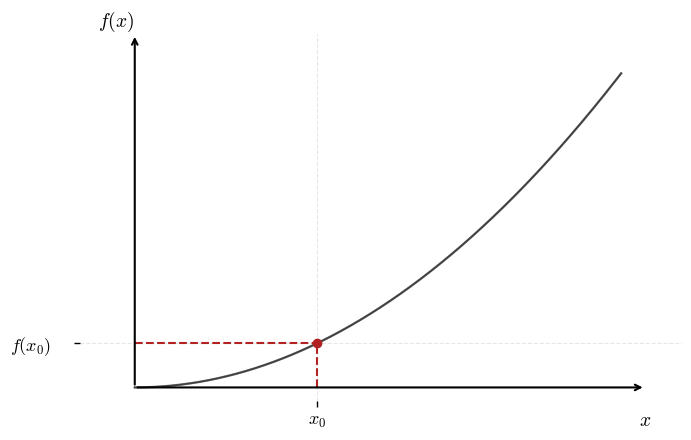
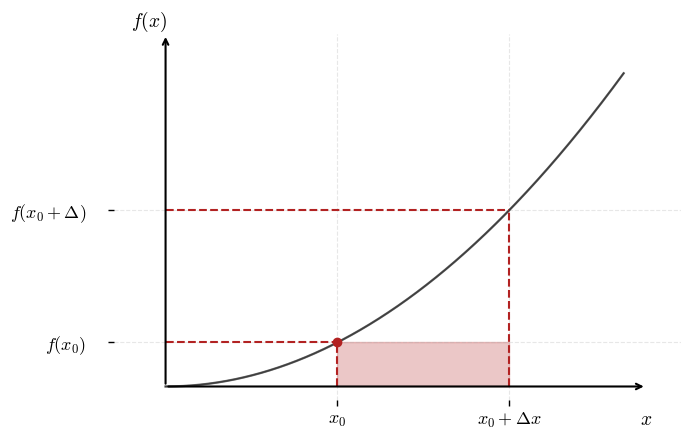
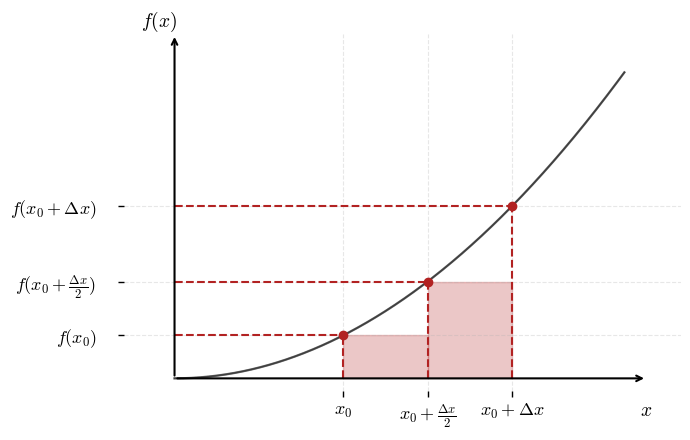
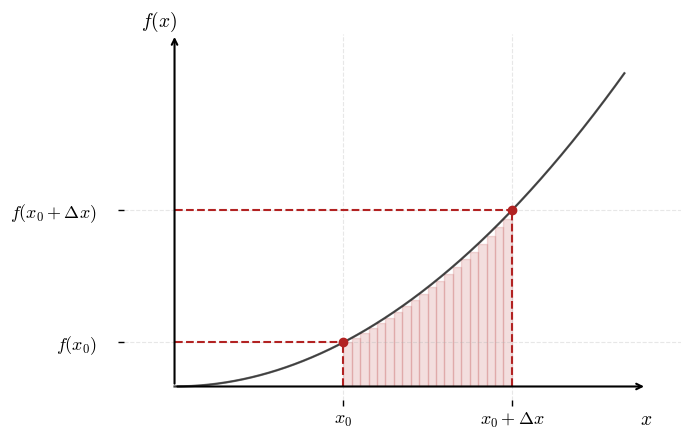

Reproduce these figures in Python, in order.
import numpy as np
import matplotlib.pyplot as plt

# Parameters and style setup
plt.rcParams.update({
    "font.family": "serif",
    "font.serif": ["Times New Roman", "Palatino", "Computer Modern Roman"],
    "mathtext.fontset": "cm",
    "axes.facecolor": "none",
    "figure.facecolor": "white",
})

# Function and points
f = lambda x: x**2
x = np.linspace(0, 4, 1000)
x_0 = 1.5
h = 1.5
x_1 = x_0 + h
y_0 = f(x_0)
y_1 = f(x_1)



# --- Plot 1: Function and single point ---

# Prepare plot and layout
fig1, ax1 = plt.subplots(figsize=(7, 4.5))

for offset in np.linspace(-0.008, 0.008, 5):
    ax1.plot(x, f(x) + offset, color='black', lw=1.5, alpha=0.1)
for offset in np.linspace(-0.004, 0.004, 3):
    ax1.plot(x, f(x) + offset, color='black', lw=1.0, alpha=0.15)
ax1.plot(x, f(x), color='black', lw=1.7, alpha=0.3)
ax1.scatter(x_0, y_0, color='firebrick', zorder=5)

# Axes and dashed lines
ax1.plot([x_0, x_0], [0, y_0], color='firebrick', linestyle='--', linewidth=1.5)
ax1.plot([0, x_0], [y_0, y_0], color='firebrick', linestyle='--', linewidth=1.5)

for spine in ax1.spines.values():
    spine.set_visible(False)

ax1.annotate("", xy=(4.2, 0), xytext=(0, 0),
             arrowprops=dict(arrowstyle="->", lw=1.5, color='black'))
ax1.annotate("", xy=(0, 18), xytext=(0, 0),
             arrowprops=dict(arrowstyle="->", lw=1.5, color='black'))

ax1.set_xticks([x_0])
ax1.set_yticks([y_0])
ax1.set_xticklabels([r"$x_0$"], fontsize=13)
ax1.set_yticklabels([r"$f(x_0)$"], fontsize=13)

for label in ax1.get_yticklabels():
    label.set_horizontalalignment('right')
    label.set_x(-0.03)

ax1.set_xlim(-0.5, 4.5)
ax1.set_ylim(-1, 18)
ax1.text(4.25, -1.2, r"$x$", fontsize=14, ha='right', va='top')
ax1.text(-0.3, 18, r"$f(x)$", fontsize=14, ha='left', va='bottom')
ax1.grid(True, linestyle='--', alpha=0.3)
ax1.tick_params(axis='both', direction='in', length=4, width=1)
plt.tight_layout()

# Save figure
fig1.savefig("integrals_1.png", dpi=300, bbox_inches='tight')
fig1.savefig("integrals_1.pdf", bbox_inches='tight')
plt.show()



# --- Plot 2: Function and one rectangle (approximate sum) ---

# Prepare plot and layout
fig2, ax2 = plt.subplots(figsize=(7, 4.5))

for offset in np.linspace(-0.008, 0.008, 5):
    ax2.plot(x, f(x) + offset, color='black', lw=1.5, alpha=0.1)
for offset in np.linspace(-0.004, 0.004, 3):
    ax2.plot(x, f(x) + offset, color='black', lw=1.0, alpha=0.15)
ax2.plot(x, f(x), color='black', lw=1.7, alpha=0.3)

# Rectangle from x0 to x0+h using left endpoint height f(x0)
rect_x = [x_0, x_1, x_1, x_0]
rect_y = [0, 0, y_0, y_0]
ax2.fill(rect_x, rect_y, color='firebrick', alpha=0.25)

ax2.scatter(x_0, y_0, color='firebrick', zorder=5)

# Axes and dashed lines for points
ax2.plot([x_0, x_0], [0, y_0], color='firebrick', linestyle='--', linewidth=1.5)
ax2.plot([0, x_0], [y_0, y_0], color='firebrick', linestyle='--', linewidth=1.5)
ax2.plot([x_1, x_1], [0, f(x_1)], color='firebrick', linestyle='--', linewidth=1.5)
ax2.plot([0, x_1], [f(x_1), f(x_1)], color='firebrick', linestyle='--', linewidth=1.5)

for spine in ax2.spines.values():
    spine.set_visible(False)

ax2.annotate("", xy=(4.2, 0), xytext=(0, 0),
             arrowprops=dict(arrowstyle="->", lw=1.5, color='black'))
ax2.annotate("", xy=(0, 18), xytext=(0, 0),
             arrowprops=dict(arrowstyle="->", lw=1.5, color='black'))

ax2.set_xticks([x_0, x_1])
ax2.set_yticks([y_0, f(x_1)])
ax2.set_xticklabels([r"$x_0$", r"$x_0 + \Delta x$"], fontsize=13)
ax2.set_yticklabels([r"$f(x_0)$", r"$f(x_0 + \Delta)$"], fontsize=13)

for label in ax2.get_yticklabels():
    label.set_horizontalalignment('right')
    label.set_x(-0.03)

ax2.set_xlim(-0.5, 4.5)
ax2.set_ylim(-1, 18)
ax2.text(4.25, -1.2, r"$x$", fontsize=14, ha='right', va='top')
ax2.text(-0.3, 18, r"$f(x)$", fontsize=14, ha='left', va='bottom')
ax2.grid(True, linestyle='--', alpha=0.3)
ax2.tick_params(axis='both', direction='in', length=4, width=1)
plt.tight_layout()

# Save figure
fig2.savefig("integrals_2.png", dpi=300, bbox_inches='tight')
fig2.savefig("integrals_2.pdf", bbox_inches='tight')
plt.show()



# --- Plot 2: function highlighting two points and two subdivisions ---

# Prepare plot and layout
fig2, ax2 = plt.subplots(figsize=(7, 4.5))

for offset in np.linspace(-0.008, 0.008, 5):
    ax2.plot(x, f(x) + offset, color='black', lw=1.5, alpha=0.1)
for offset in np.linspace(-0.004, 0.004, 3):
    ax2.plot(x, f(x) + offset, color='black', lw=1.0, alpha=0.15)
ax2.plot(x, f(x), color='black', lw=1.7, alpha=0.3)

# Two points and subdivisions
x_sub1 = x_0 + h/2  # midpoint subdivision between x0 and x1
y_sub1 = f(x_sub1)

# Scatter the three points (start, subdivision, end)
ax2.scatter([x_0, x_sub1, x_1], [y_0, y_sub1, y_1], color='firebrick', zorder=5)

# Draw two rectangles using left endpoint heights
# First rectangle from x0 to midpoint
rect1_x = [x_0, x_sub1, x_sub1, x_0]
rect1_y = [0, 0, y_0, y_0]
ax2.fill(rect1_x, rect1_y, color='firebrick', alpha=0.25)

# Second rectangle from midpoint to x1
rect2_x = [x_sub1, x_1, x_1, x_sub1]
rect2_y = [0, 0, y_sub1, y_sub1]
ax2.fill(rect2_x, rect2_y, color='firebrick', alpha=0.25)

# Prepare axes and dashed delimiters for all three points
for xx, yy in zip([x_0, x_sub1, x_1], [y_0, y_sub1, y_1]):
    ax2.plot([xx, xx], [0, yy], color='firebrick', linestyle='--', linewidth=1.5)
    ax2.plot([0, xx], [yy, yy], color='firebrick', linestyle='--', linewidth=1.5)

for spine in ax2.spines.values():
    spine.set_visible(False)

ax2.annotate("", xy=(4.2, 0), xytext=(0, 0),
             arrowprops=dict(arrowstyle="->", lw=1.5, color='black'))
ax2.annotate("", xy=(0, 18), xytext=(0, 0),
             arrowprops=dict(arrowstyle="->", lw=1.5, color='black'))

# Set ticks at three points
ax2.set_xticks([x_0, x_sub1, x_1])
ax2.set_yticks([y_0, y_sub1, y_1])
ax2.set_xticklabels([r"$x_0$", r"$x_0 + \frac{\Delta x}{2}$", r"$x_0 + \Delta x$"], fontsize=13)
ax2.set_yticklabels([r"$f(x_0)$", r"$f(x_0 + \frac{\Delta x}{2})$", r"$f(x_0 + \Delta x)$"], fontsize=13)

for label in ax2.get_yticklabels():
    label.set_horizontalalignment('right')
    label.set_x(-0.03)

# Add labels and plot
ax2.set_xlim(-0.5, 4.5)
ax2.set_ylim(-1, 18)
ax2.text(4.25, -1.2, r"$x$", fontsize=14, ha='right', va='top')
ax2.text(-0.3, 18, r"$f(x)$", fontsize=14, ha='left', va='bottom')
ax2.grid(True, linestyle='--', alpha=0.3)
ax2.tick_params(axis='both', direction='in', length=4, width=1)
plt.tight_layout()

# Save figure
fig2.savefig("integrals_2_subdivisions.png", dpi=300, bbox_inches='tight')
fig2.savefig("integrals_2_subdivisions.pdf", bbox_inches='tight')
plt.show()



# --- Plot 3: Function and multiple small rectangles (Riemann sums) ---

# Prepare plot and layout
fig3, ax3 = plt.subplots(figsize=(7, 4.5))

for offset in np.linspace(-0.008, 0.008, 5):
    ax3.plot(x, f(x) + offset, color='black', lw=1.5, alpha=0.1)
for offset in np.linspace(-0.004, 0.004, 3):
    ax3.plot(x, f(x) + offset, color='black', lw=1.0, alpha=0.15)
ax3.plot(x, f(x), color='black', lw=1.7, alpha=0.3)

# Number of small partitions
N = 20
xs = np.linspace(x_0, x_1, N+1)
for i in range(N):
    left = xs[i]
    right = xs[i+1]
    height = f(left)  # left Riemann sum
    rect_x = [left, right, right, left]
    rect_y = [0, 0, height, height]
    ax3.fill(rect_x, rect_y, color='firebrick', alpha=0.15)

ax3.scatter([x_0, x_1], [y_0, y_1], color='firebrick', zorder=5)

# Axes and dashed lines for points
ax3.plot([x_0, x_0], [0, y_0], color='firebrick', linestyle='--', linewidth=1.5)
ax3.plot([0, x_0], [y_0, y_0], color='firebrick', linestyle='--', linewidth=1.5)
ax3.plot([x_1, x_1], [0, y_1], color='firebrick', linestyle='--', linewidth=1.5)
ax3.plot([0, x_1], [y_1, y_1], color='firebrick', linestyle='--', linewidth=1.5)

for spine in ax3.spines.values():
    spine.set_visible(False)

ax3.annotate("", xy=(4.2, 0), xytext=(0, 0),
             arrowprops=dict(arrowstyle="->", lw=1.5, color='black'))
ax3.annotate("", xy=(0, 18), xytext=(0, 0),
             arrowprops=dict(arrowstyle="->", lw=1.5, color='black'))

ax3.set_xticks([x_0, x_1])
ax3.set_yticks([y_0, y_1])
ax3.set_xticklabels([r"$x_0$", r"$x_0 + \Delta x$"], fontsize=13)
ax3.set_yticklabels([r"$f(x_0)$", r"$f(x_0 + \Delta x)$"], fontsize=13)

for label in ax3.get_yticklabels():
    label.set_horizontalalignment('right')
    label.set_x(-0.03)

ax3.set_xlim(-0.5, 4.5)
ax3.set_ylim(-1, 18)
ax3.text(4.25, -1.2, r"$x$", fontsize=14, ha='right', va='top')
ax3.text(-0.3, 18, r"$f(x)$", fontsize=14, ha='left', va='bottom')
ax3.grid(True, linestyle='--', alpha=0.3)
ax3.tick_params(axis='both', direction='in', length=4, width=1)
plt.tight_layout()

# Save figure
fig3.savefig("integrals_3_riemann.png", dpi=300, bbox_inches='tight')
fig3.savefig("integrals_3_riemann.pdf", bbox_inches='tight')
plt.show()
